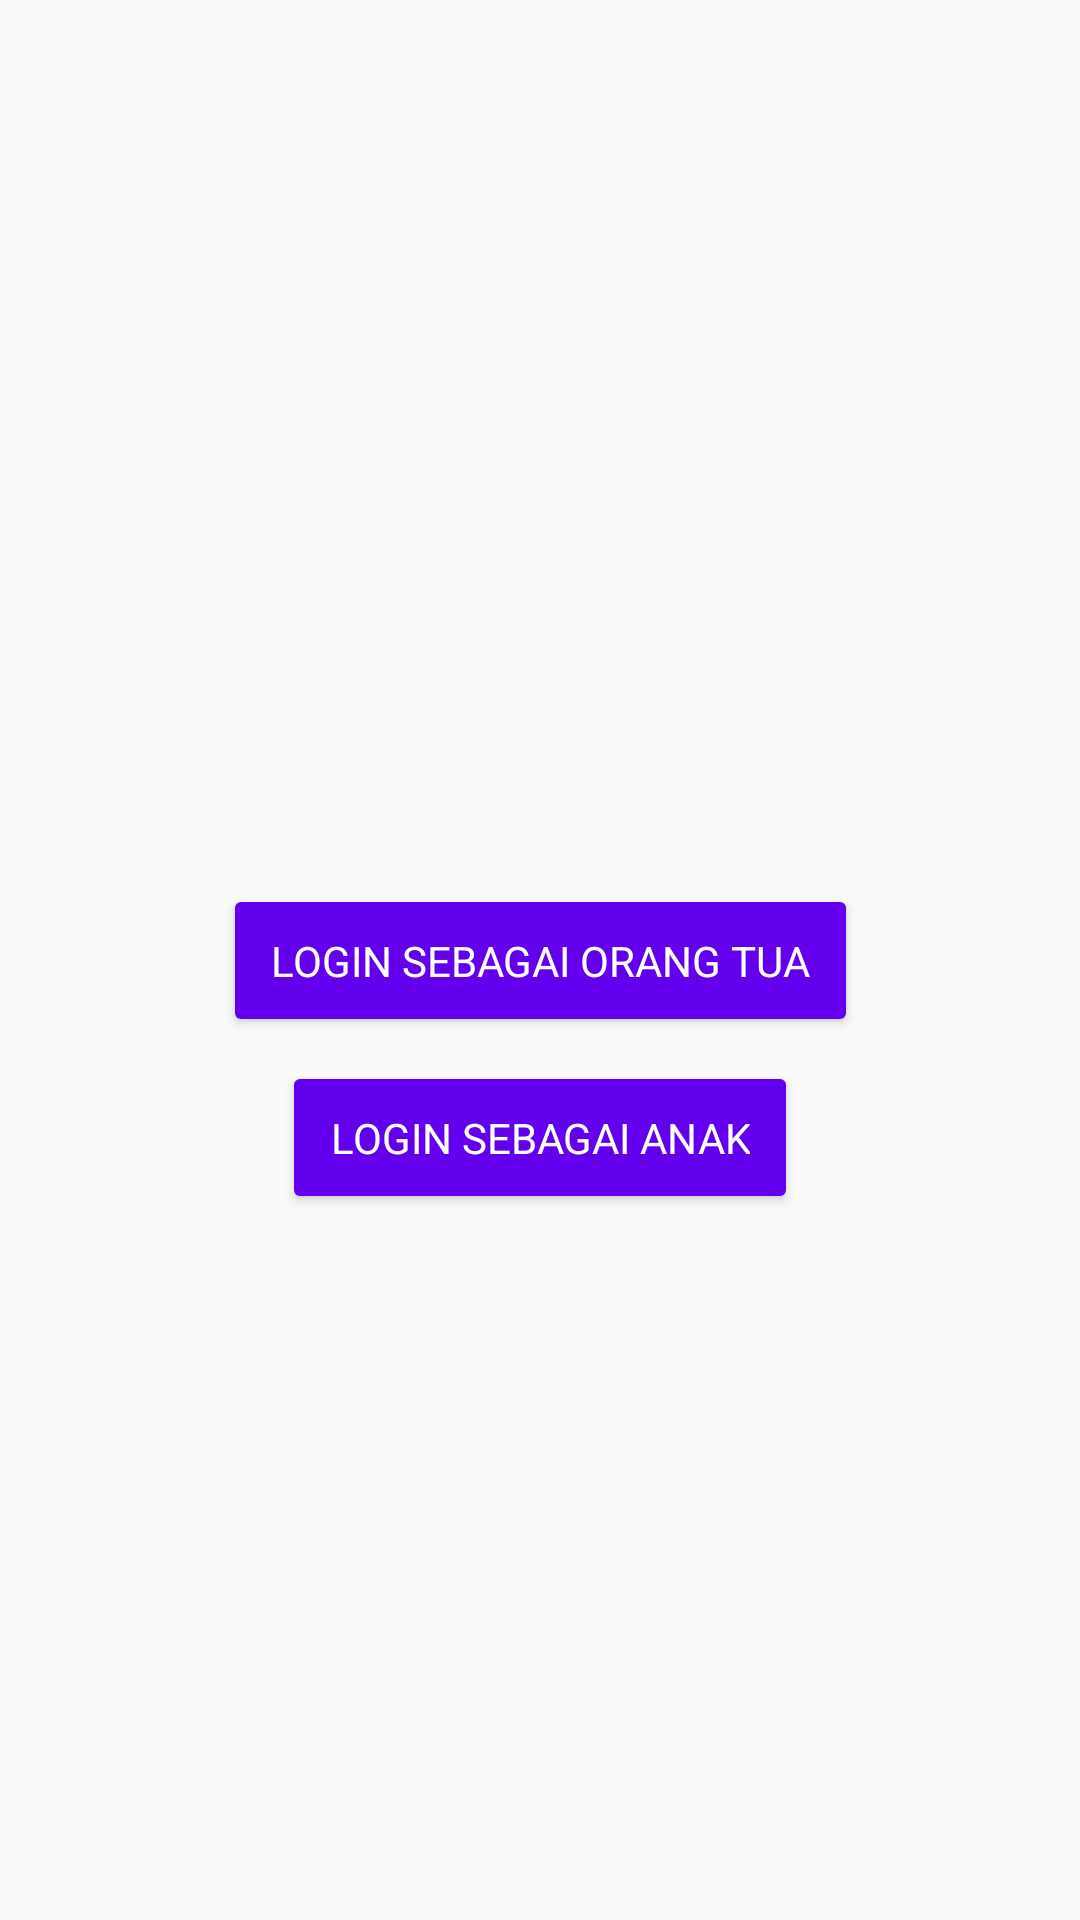

Here is an Android app screen rendered from its layout file. Give the layout XML and the strings, colors and styles it references.
<!-- AndroidManifest.xml: application theme AppTheme -->
<!-- res/layout/fragment_welcome.xml -->
<?xml version="1.0" encoding="utf-8"?>
<androidx.constraintlayout.widget.ConstraintLayout xmlns:android="http://schemas.android.com/apk/res/android"
    xmlns:app="http://schemas.android.com/apk/res-auto"
    xmlns:tools="http://schemas.android.com/tools"
    android:layout_width="match_parent"
    android:layout_height="match_parent"
    tools:context=".ui.welcome.WelcomeFragment">


    <Button
        android:id="@+id/btn_login_parent"
        android:layout_width="wrap_content"
        android:layout_height="wrap_content"
        android:text="Login sebagai orang tua"
        app:layout_constraintBottom_toBottomOf="parent"
        app:layout_constraintEnd_toEndOf="parent"
        app:layout_constraintStart_toStartOf="parent"
        app:layout_constraintTop_toTopOf="parent"
        style="@style/CustomButtonStyle"/>

    <Button
        android:id="@+id/btn_login_child"
        android:layout_width="wrap_content"
        android:layout_height="wrap_content"
        android:text="Login sebagai anak"
        app:layout_constraintEnd_toEndOf="parent"
        app:layout_constraintStart_toStartOf="parent"
        app:layout_constraintTop_toBottomOf="@+id/btn_login_parent"
        style="@style/CustomButtonStyle"/>
</androidx.constraintlayout.widget.ConstraintLayout>
<!-- resources referenced by this layout -->
<resources>
  <style name="CustomButtonStyle" parent="Widget.AppCompat.Button">
          <item name="android:backgroundTint">@color/colorPrimary</item>
          <item name="android:textColor">@android:color/white</item>
          <item name="android:padding">16dp</item>
          <item name="android:layout_margin">8dp</item>
          <item name="android:elevation">4dp</item>
          <item name="android:fontFamily" />
      </style>
  <style name="AppTheme" parent="Theme.AppCompat.Light.DarkActionBar">
          
          <item name="colorPrimary">@color/colorPrimary</item>
          <item name="colorPrimaryDark">@color/light_blue</item>
          <item name="colorAccent">@color/colorAccent</item>
  
  
      </style>
  <!-- not gathered from this repository: default colours our renderer supplied (Android Studio template values) -->
  <color name="colorPrimary">#FF6200EE</color>
  <color name="colorAccent">#FF03DAC5</color>
</resources>
